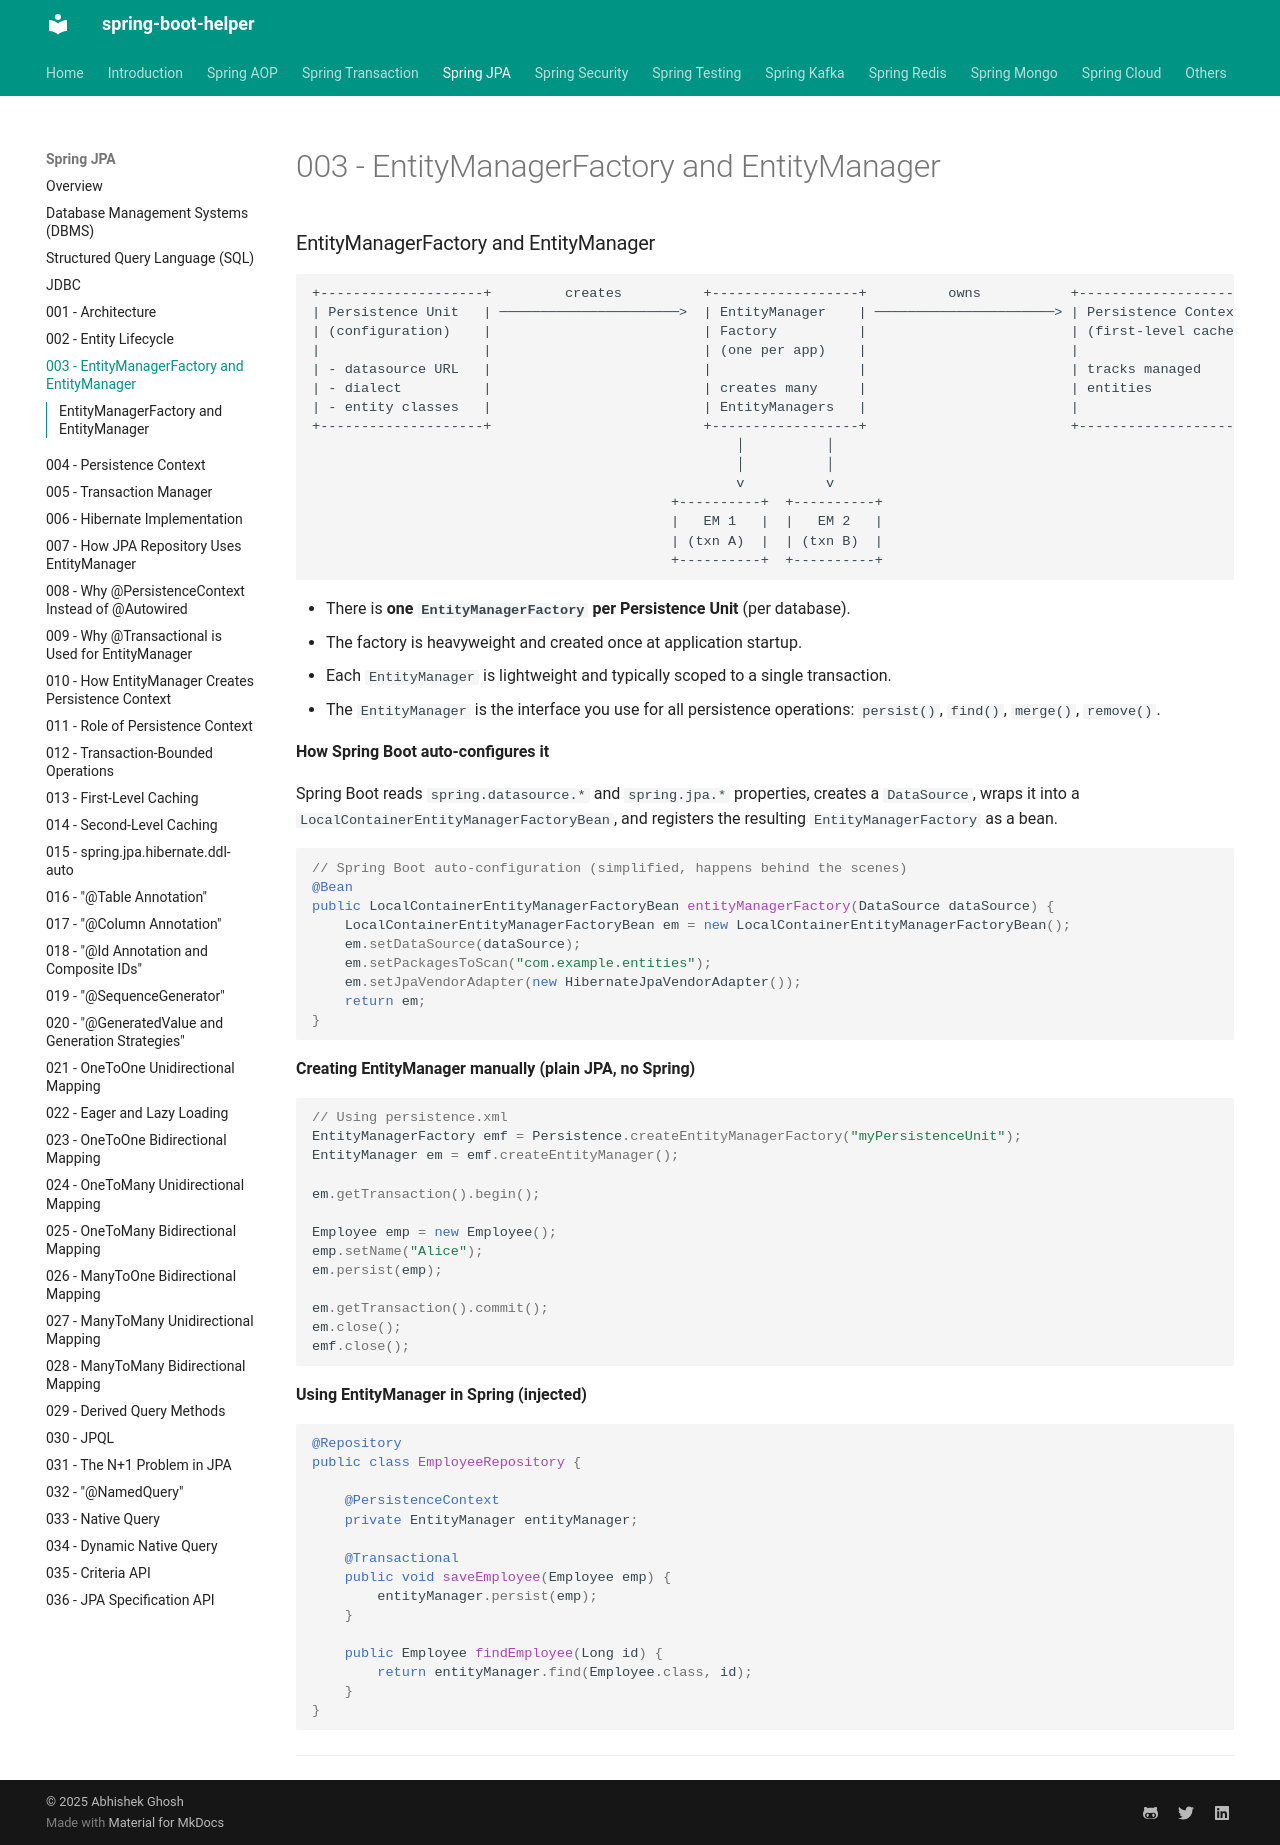

repository: abhishekghoshh/spring-boot-helper · page: spring-jpa/003-entity-manager-factory-and-entity-manager/index.html · generator: mkdocs

### EntityManagerFactory and EntityManager

```text
+--------------------+         creates          +------------------+          owns           +---------------------+
| Persistence Unit   | ──────────────────────>  | EntityManager    | ──────────────────────> | Persistence Context |
| (configuration)    |                          | Factory          |                         | (first-level cache) |
|                    |                          | (one per app)    |                         |                     |
| - datasource URL   |                          |                  |                         | tracks managed      |
| - dialect          |                          | creates many     |                         | entities            |
| - entity classes   |                          | EntityManagers   |                         |                     |
+--------------------+                          +------------------+                         +---------------------+
                                                    │          │
                                                    │          │
                                                    v          v
                                            +----------+  +----------+
                                            |   EM 1   |  |   EM 2   |
                                            | (txn A)  |  | (txn B)  |
                                            +----------+  +----------+
```

- There is **one `EntityManagerFactory` per Persistence Unit** (per database).
- The factory is heavyweight and created once at application startup.
- Each `EntityManager` is lightweight and typically scoped to a single transaction.
- The `EntityManager` is the interface you use for all persistence operations: `persist()`, `find()`, `merge()`, `remove()`.

**How Spring Boot auto-configures it**

Spring Boot reads `spring.datasource.*` and `spring.jpa.*` properties, creates a `DataSource`, wraps it into a `LocalContainerEntityManagerFactoryBean`, and registers the resulting `EntityManagerFactory` as a bean.

```java
// Spring Boot auto-configuration (simplified, happens behind the scenes)
@Bean
public LocalContainerEntityManagerFactoryBean entityManagerFactory(DataSource dataSource) {
    LocalContainerEntityManagerFactoryBean em = new LocalContainerEntityManagerFactoryBean();
    em.setDataSource(dataSource);
    em.setPackagesToScan("com.example.entities");
    em.setJpaVendorAdapter(new HibernateJpaVendorAdapter());
    return em;
}
```

**Creating EntityManager manually (plain JPA, no Spring)**

```java
// Using persistence.xml
EntityManagerFactory emf = Persistence.createEntityManagerFactory("myPersistenceUnit");
EntityManager em = emf.createEntityManager();

em.getTransaction().begin();

Employee emp = new Employee();
emp.setName("Alice");
em.persist(emp);

em.getTransaction().commit();
em.close();
emf.close();
```

**Using EntityManager in Spring (injected)**

```java
@Repository
public class EmployeeRepository {

    @PersistenceContext
    private EntityManager entityManager;

    @Transactional
    public void saveEmployee(Employee emp) {
        entityManager.persist(emp);
    }

    public Employee findEmployee(Long id) {
        return entityManager.find(Employee.class, id);
    }
}
```

---
